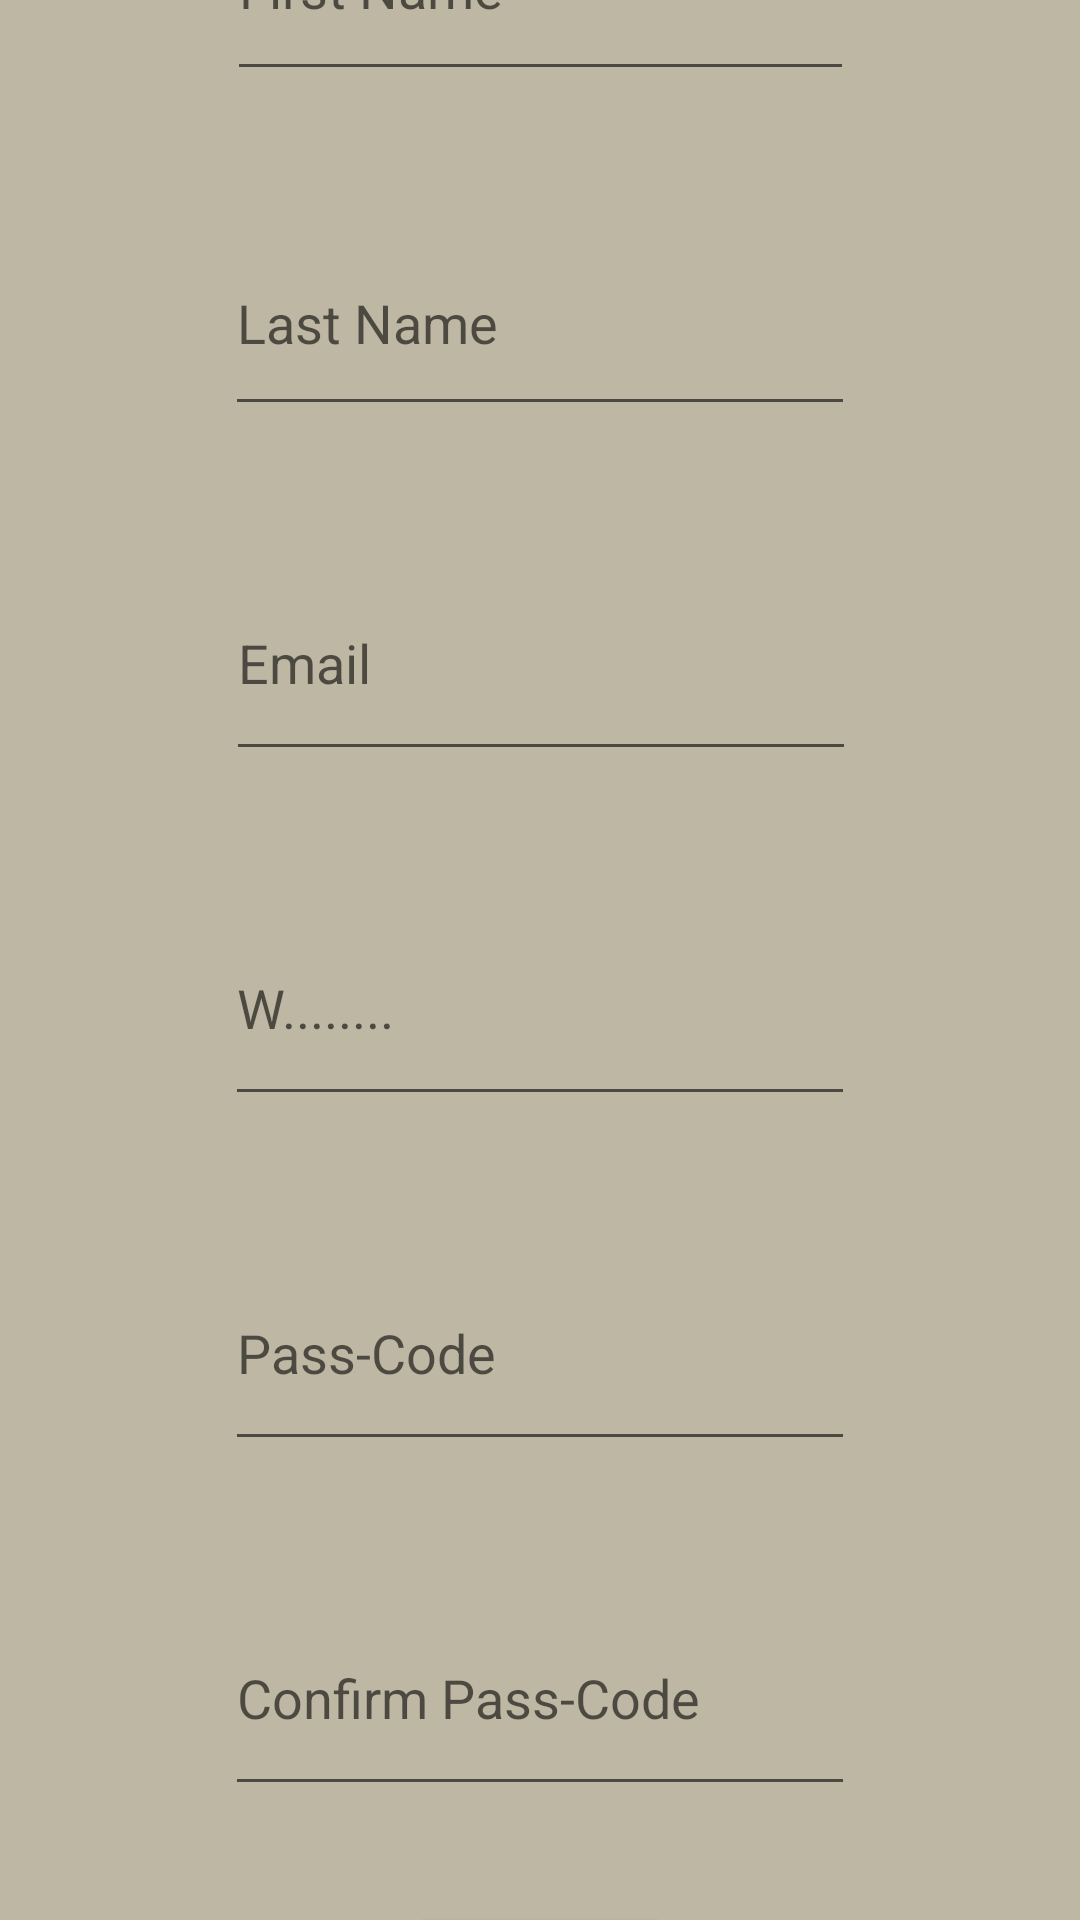

Here is an Android app screen rendered from its layout file. Give the layout XML and the strings, colors and styles it references.
<!-- AndroidManifest.xml: application theme Theme.AttendanceTaker -->
<!-- res/layout/register_popup.xml -->
<?xml version="1.0" encoding="utf-8"?>
<androidx.constraintlayout.widget.ConstraintLayout xmlns:android="http://schemas.android.com/apk/res/android"
    xmlns:app="http://schemas.android.com/apk/res-auto"
    xmlns:tools="http://schemas.android.com/tools"
    android:layout_width="match_parent"
    android:layout_height="match_parent"
    android:background="@color/ivory"
    tools:context="com.attendancetaker.fragments.HomeFragment">

    <EditText
        android:id="@+id/editTextRegisterName"
        android:layout_width="209dp"
        android:layout_height="72dp"
        android:layout_marginStart="50dp"
        android:layout_marginTop="50dp"
        android:layout_marginEnd="50dp"
        android:layout_marginBottom="20dp"
        android:ems="10"
        android:hint="@string/label_register_name"
        android:inputType="textPersonName"
        app:layout_constraintBottom_toTopOf="@+id/editTextRegisterNameLast"
        app:layout_constraintEnd_toEndOf="parent"
        app:layout_constraintStart_toStartOf="parent"
        app:layout_constraintTop_toTopOf="parent" />

    <EditText
        android:id="@+id/editTextRegisterNameLast"
        android:layout_width="wrap_content"
        android:layout_height="72dp"
        android:layout_marginStart="101dp"
        android:layout_marginTop="20dp"
        android:layout_marginEnd="101dp"
        android:layout_marginBottom="20dp"
        android:ems="10"
        android:hint="@string/label_register_name_last"
        android:inputType="textPersonName"
        app:layout_constraintBottom_toTopOf="@+id/editTextRegisterEmailAddress"
        app:layout_constraintEnd_toEndOf="parent"
        app:layout_constraintStart_toStartOf="parent"
        app:layout_constraintTop_toBottomOf="@+id/editTextRegisterName" />

    <EditText
        android:id="@+id/editTextRegisterWitID"
        android:layout_width="wrap_content"
        android:layout_height="75dp"
        android:layout_marginStart="50dp"
        android:layout_marginTop="20dp"
        android:layout_marginEnd="50dp"
        android:layout_marginBottom="20dp"
        android:ems="10"
        android:hint="@string/label_register_wit_id"
        android:inputType="textPersonName"
        app:layout_constraintBottom_toTopOf="@+id/editTextNumberPasswordConfirm"
        app:layout_constraintEnd_toEndOf="parent"
        app:layout_constraintStart_toStartOf="parent"
        app:layout_constraintTop_toBottomOf="@+id/editTextRegisterEmailAddress" />

    <EditText
        android:id="@+id/editTextRegisterEmailAddress"
        android:layout_width="wrap_content"
        android:layout_height="75dp"
        android:layout_marginStart="50dp"
        android:layout_marginTop="20dp"
        android:layout_marginEnd="50dp"
        android:layout_marginBottom="20dp"
        android:ems="10"
        android:hint="@string/label_register_email"
        android:inputType="textEmailAddress"
        app:layout_constraintBottom_toTopOf="@+id/editTextRegisterWitID"
        app:layout_constraintEnd_toEndOf="parent"
        app:layout_constraintHorizontal_bias="0.504"
        app:layout_constraintStart_toStartOf="parent"
        app:layout_constraintTop_toBottomOf="@+id/editTextRegisterNameLast" />

    <EditText
        android:id="@+id/editTextNumberPassword"
        android:layout_width="wrap_content"
        android:layout_height="75dp"
        android:layout_marginStart="50dp"
        android:layout_marginTop="20dp"
        android:layout_marginEnd="50dp"
        android:layout_marginBottom="20dp"
        android:ems="10"
        android:hint="@string/label_register_passcode_confirm"
        android:inputType="numberPassword"
        app:layout_constraintBottom_toTopOf="@+id/buttonSendRegister"
        app:layout_constraintEnd_toEndOf="parent"
        app:layout_constraintStart_toStartOf="parent"
        app:layout_constraintTop_toBottomOf="@+id/editTextNumberPasswordConfirm" />

    <EditText
        android:id="@+id/editTextNumberPasswordConfirm"
        android:layout_width="wrap_content"
        android:layout_height="75dp"
        android:layout_marginStart="50dp"
        android:layout_marginTop="20dp"
        android:layout_marginEnd="50dp"
        android:layout_marginBottom="20dp"
        android:ems="10"
        android:hint="@string/label_register_passcode"
        android:inputType="numberPassword"
        app:layout_constraintBottom_toTopOf="@+id/editTextNumberPassword"
        app:layout_constraintEnd_toEndOf="parent"
        app:layout_constraintStart_toStartOf="parent"
        app:layout_constraintTop_toBottomOf="@+id/editTextRegisterWitID" />

    <Button
        android:id="@+id/buttonSendRegister"
        android:layout_width="wrap_content"
        android:layout_height="wrap_content"
        android:layout_marginStart="93dp"
        android:layout_marginTop="12dp"
        android:layout_marginEnd="93dp"
        android:layout_marginBottom="50dp"
        android:text="@string/label_register_button"
        app:layout_constraintBottom_toBottomOf="parent"
        app:layout_constraintEnd_toEndOf="parent"
        app:layout_constraintStart_toStartOf="parent"
        app:layout_constraintTop_toBottomOf="@+id/editTextNumberPassword"
        app:layout_constraintVertical_bias="1.0" />

</androidx.constraintlayout.widget.ConstraintLayout>
<!-- resources referenced by this layout -->
<resources>
  <color name="ivory">#BEB7A4</color>
  <string name="label_register_button">Register</string>
  <string name="label_register_email">Email</string>
  <string name="label_register_name">First Name</string>
  <string name="label_register_name_last">Last Name</string>
  <string name="label_register_passcode">Pass-Code</string>
  <string name="label_register_passcode_confirm">Confirm Pass-Code</string>
  <string name="label_register_wit_id">W........</string>
  <style name="Theme.AttendanceTaker" parent="Theme.MaterialComponents.DayNight.DarkActionBar">
          
          <item name="colorPrimary">@color/purple</item>
          <item name="colorPrimaryVariant">@color/purple_alt</item>
          <item name="colorOnPrimary">@color/white</item>
          
          <item name="colorSecondary">@color/gold</item>
          <item name="colorSecondaryVariant">@color/history_clr_late</item>
          <item name="colorOnSecondary">@color/black</item>
          
          <item name="android:statusBarColor">?attr/colorPrimaryVariant</item>
          
      </style>
  <color name="purple">#3D348B</color>
  <color name="purple_alt">#6A66A3</color>
  <color name="white">#E0E2DB</color>
  <color name="gold">#E6AF2E</color>
  <color name="history_clr_late">#F09D51</color>
  <color name="black">#191716</color>
</resources>
